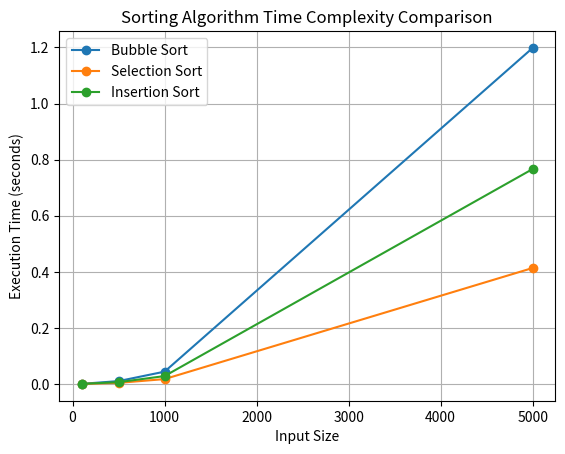

The script that saved this image:
import time
import matplotlib.pyplot as plt

def bubble_sort(arr):
    n = len(arr)
    for i in range(n):
        for j in range(0, n-i-1):
            if arr[j] > arr[j+1]:
                arr[j], arr[j+1] = arr[j+1], arr[j]
    return arr

def selection_sort(arr):
    n = len(arr)
    for i in range(n):
        min_idx = i
        for j in range(i+1, n):
            if arr[j] < arr[min_idx]:
                min_idx = j
        arr[i], arr[min_idx] = arr[min_idx], arr[i]
    return arr

def insertion_sort(arr):
    for i in range(1, len(arr)):
        key = arr[i]
        j = i - 1
        while j >= 0 and key < arr[j]:
            arr[j + 1] = arr[j]
            j -= 1
        arr[j + 1] = key
    return arr

def measure_time(sort_function, arr):
    start_time = time.time()
    sort_function(arr.copy())
    end_time = time.time()
    return end_time - start_time

def compare_sorting_algorithms():
    sort_function(arr.copy())
    end_time = time.time()
    return end_time - start_time

# Main function to compare sorting algorithms
def compare_sorting_algorithms():
    input_sizes = [100, 500, 1000, 5000]
    bubble_times = []
    selection_times = []
    insertion_times = []

    for size in input_sizes:
        arr = [i for i in range(size, 0, -1)]  # Worst-case input (reverse sorted)
        bubble_times.append(measure_time(bubble_sort, arr))
        selection_times.append(measure_time(selection_sort, arr))
        insertion_times.append(measure_time(insertion_sort, arr))

    # Plotting the results
    plt.plot(input_sizes, bubble_times, label='Bubble Sort', marker='o')
    plt.plot(input_sizes, selection_times, label='Selection Sort', marker='o')
    plt.plot(input_sizes, insertion_times, label='Insertion Sort', marker='o')
    plt.xlabel('Input Size')
    plt.ylabel('Execution Time (seconds)')
    plt.title('Sorting Algorithm Time Complexity Comparison')
    plt.legend()
    plt.grid()
    plt.show()

# Example usage
if __name__ == "__main__":
    arr = [64, 25, 12, 22, 11]
    print("Bubble Sort:", bubble_sort(arr.copy()))
    print("Selection Sort:", selection_sort(arr.copy()))
    print("Insertion Sort:", insertion_sort(arr.copy()))
    compare_sorting_algorithms()